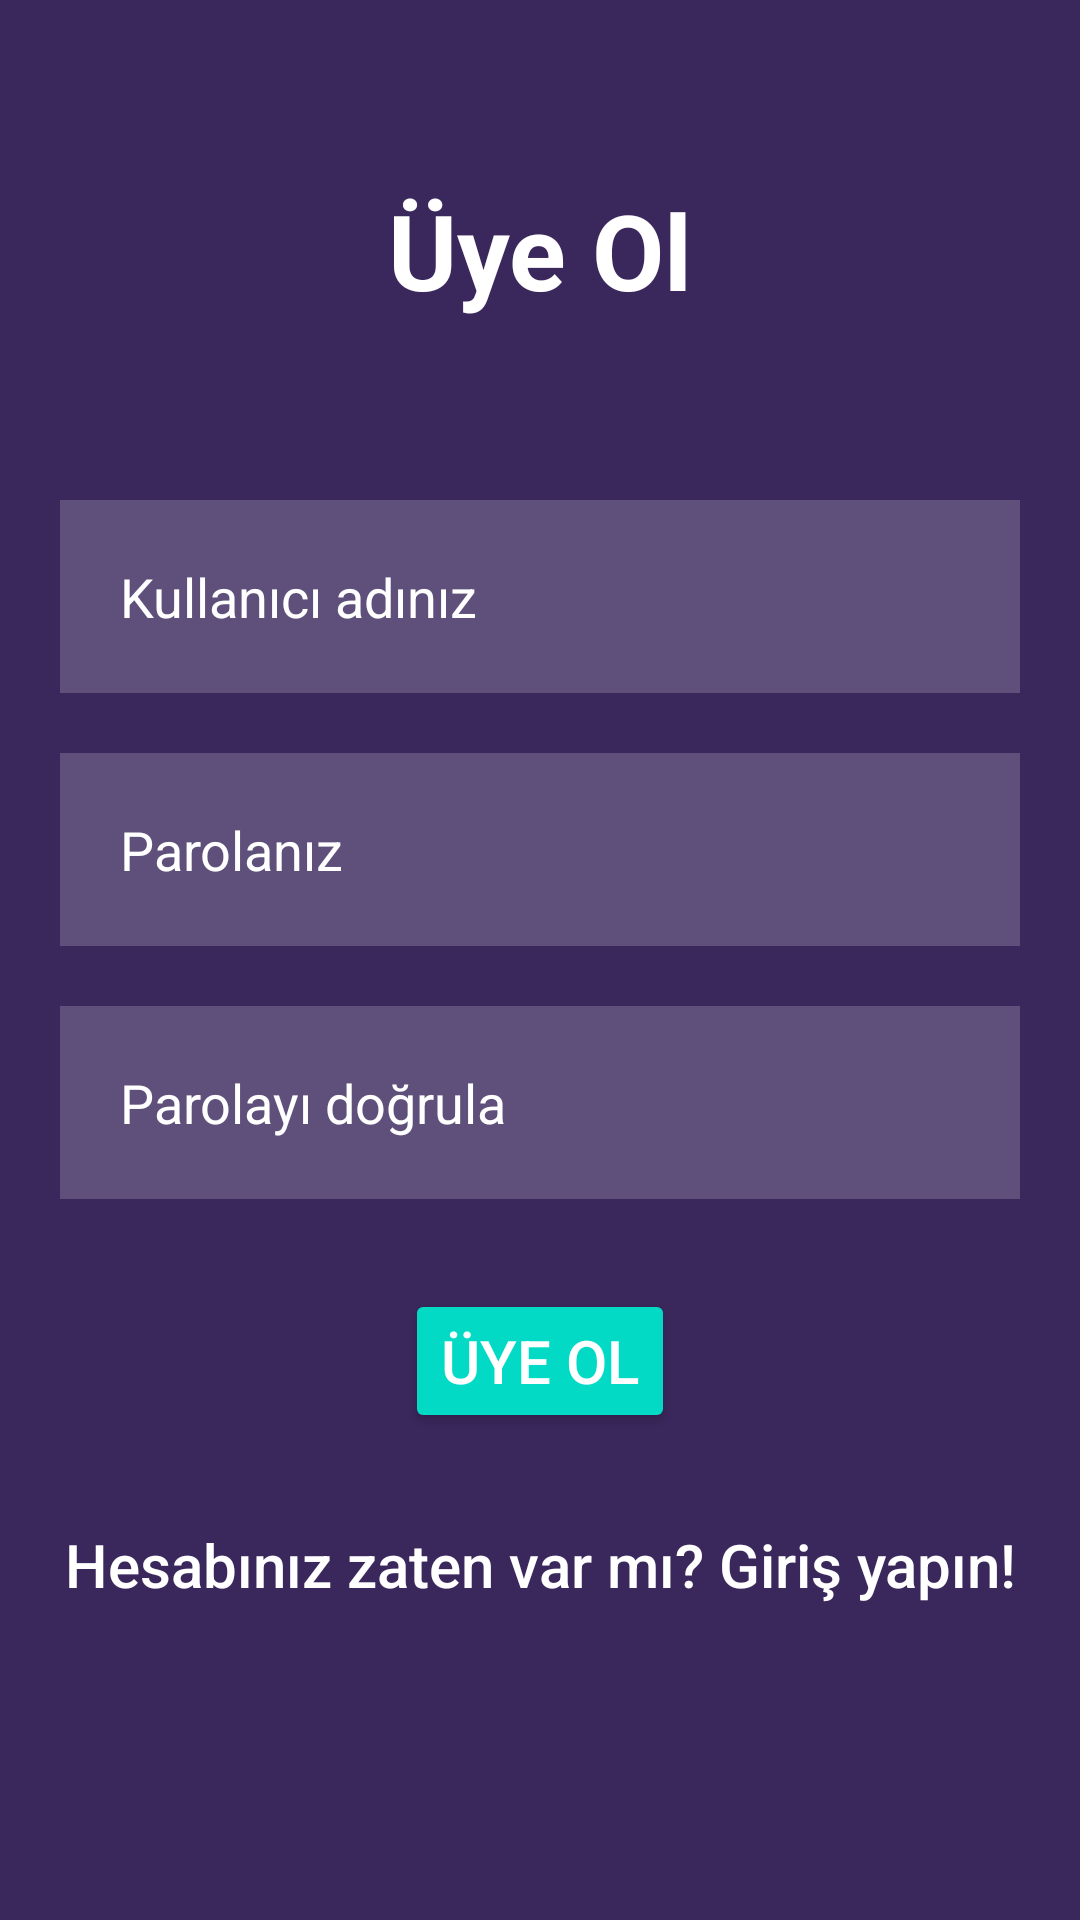

Android layout source for this screen:
<!-- AndroidManifest.xml: application theme Theme.SimpleLoginApp -->
<!-- res/layout/activity_uye_ol.xml -->
<?xml version="1.0" encoding="utf-8"?>
<RelativeLayout
    xmlns:android="http://schemas.android.com/apk/res/android"
    xmlns:tools="http://schemas.android.com/tools"
    xmlns:app="http://schemas.android.com/apk/res-auto"
    android:layout_width="match_parent"
    android:layout_height="match_parent"
    android:background="#3A275C"
    android:padding="10dp"
    tools:context=".activities.UyeOl">

  <TextView
      android:id="@+id/uyeol_txtKullanici"
      android:layout_width="match_parent"
      android:layout_height="wrap_content"
      android:layout_marginStart="50dp"
      android:layout_marginTop="50dp"
      android:layout_marginEnd="50dp"
      android:layout_marginBottom="50dp"
      android:gravity="center"
      android:text="Üye Ol"
      android:textColor="@color/loginTxtColor"
      android:textSize="35sp"
      android:textStyle="bold" />

  <EditText
      android:id="@+id/uyeol_editTxtKullanici"
      android:layout_width="match_parent"
      android:layout_height="wrap_content"
      android:layout_marginStart="10dp"
      android:layout_below="@+id/uyeol_txtKullanici"
      android:layout_marginTop="10dp"
      android:layout_marginEnd="10dp"
      android:layout_marginBottom="10dp"
      android:background="#30ffffff"
      android:drawableLeft="@drawable/baseline_person_24"
      android:drawablePadding="20dp"
      android:hint="Kullanıcı adınız"
      android:padding="20dp"
      android:textColor="@color/white"
      android:textColorHint="@color/white" />

  <EditText
      android:id="@+id/uyeol_editTxtParola"
      android:layout_width="match_parent"
      android:layout_height="wrap_content"
      android:layout_below="@+id/uyeol_editTxtKullanici"
      android:layout_marginStart="10dp"
      android:layout_marginTop="10dp"
      android:layout_marginEnd="10dp"
      android:layout_marginBottom="10dp"
      android:background="#30ffffff"
      android:drawableLeft="@drawable/baseline_key_24"
      android:drawablePadding="20dp"
      android:hint="Parolanız"
      android:inputType="textPassword"
      android:padding="20dp"
      android:textColor="@color/white"
      android:textColorHint="@color/white" />
  <EditText
      android:id="@+id/uyeol_editTxtParolaDogrula"
      android:layout_width="match_parent"
      android:layout_height="wrap_content"
      android:layout_below="@+id/uyeol_editTxtParola"
      android:layout_marginStart="10dp"
      android:layout_marginTop="10dp"
      android:layout_marginEnd="10dp"
      android:layout_marginBottom="10dp"
      android:background="#30ffffff"
      android:drawableLeft="@drawable/baseline_key_24"
      android:drawablePadding="20dp"
      android:hint="Parolayı doğrula"
      android:inputType="textPassword"
      android:padding="20dp"
      android:textColor="@color/white"
      android:textColorHint="@color/white" />

  <Button
      android:id="@+id/uyeol_btnUyeOl"
      android:layout_width="wrap_content"
      android:layout_height="wrap_content"
      android:layout_below="@+id/uyeol_editTxtParolaDogrula"
      android:layout_centerHorizontal="true"
      android:backgroundTint="@color/design_default_color_secondary"
      android:onClick="uyeOl_uyeOlOnClick"
      android:text="ÜYE OL"
      android:layout_marginTop="20dp"
      android:textSize="20sp"
      android:textAllCaps="false"
      android:textColor="@color/white" />

  <Button
      android:id="@+id/uyeol_btnGirisYap"
      android:layout_width="wrap_content"
      android:layout_height="wrap_content"
      android:layout_below="@+id/uyeol_btnUyeOl"
      android:layout_centerHorizontal="true"
      android:backgroundTint="@color/design_default_color_secondary"
      android:onClick="uyeOl_girisOnClick"
      android:background="@color/trans"
      android:text="Hesabınız zaten var mı? Giriş yapın!"
      android:layout_marginTop="20dp"
      android:textSize="20sp"
      android:textAllCaps="false"
      android:textColor="@color/white" />

  </RelativeLayout>
<!-- resources referenced by this layout -->
<resources>
  <color name="loginTxtColor">#FFFFFF</color>
  <color name="trans">#00000000 </color>
  <color name="white">#FFFFFFFF</color>
  <style name="Theme.SimpleLoginApp" parent="Base.Theme.SimpleLoginApp" />
  <style name="Base.Theme.SimpleLoginApp" parent="Theme.AppCompat.Light.NoActionBar">
          
          
      </style>
</resources>
